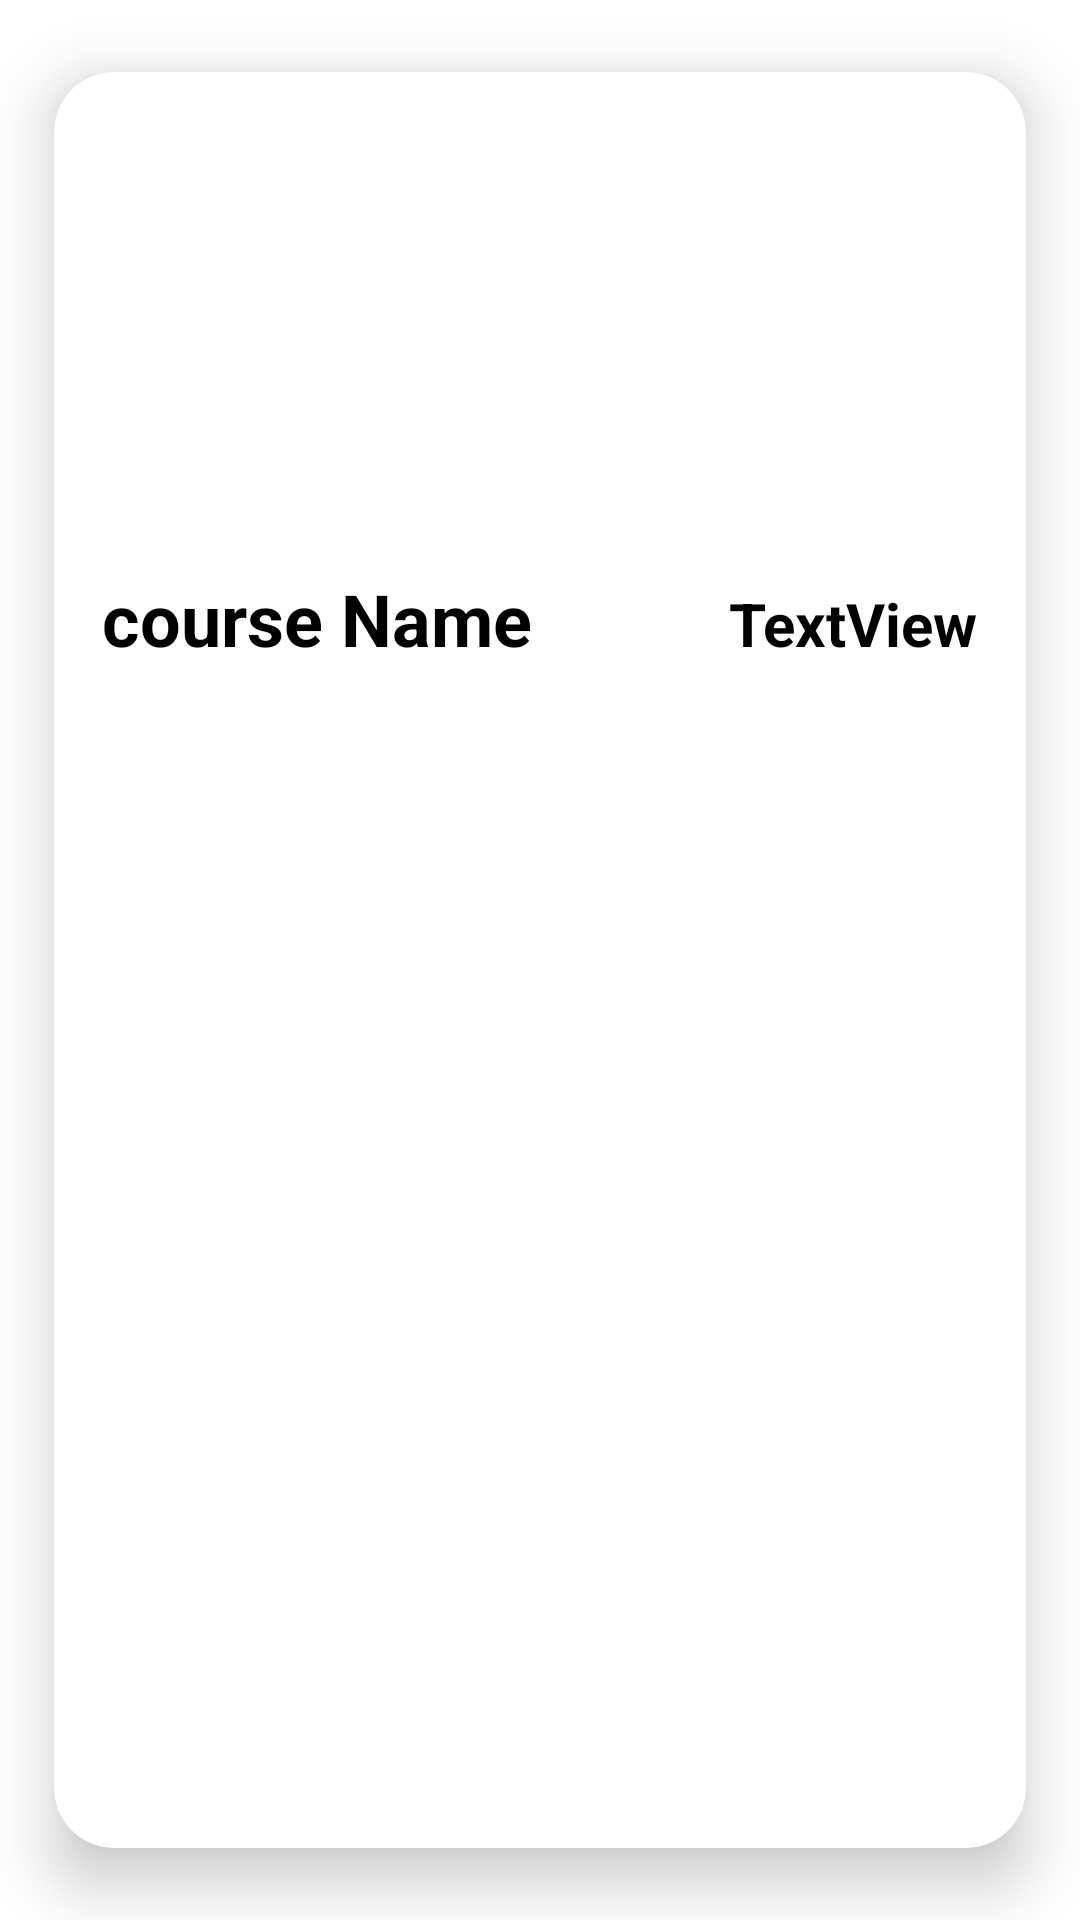

The Android layout XML behind this screen, and the referenced resources:
<!-- AndroidManifest.xml: application theme Theme.CoursesApp -->
<!-- res/layout/courseitem.xml -->
<?xml version="1.0" encoding="utf-8"?>
<androidx.cardview.widget.CardView xmlns:android="http://schemas.android.com/apk/res/android"
    xmlns:app="http://schemas.android.com/apk/res-auto"
    xmlns:tools="http://schemas.android.com/tools"
    android:layout_width="match_parent"
    android:layout_height="wrap_content"
    app:cardUseCompatPadding="true"
    app:cardElevation="12dp"
    app:cardCornerRadius="20dp"
    >

    <androidx.constraintlayout.widget.ConstraintLayout
        android:layout_width="match_parent"
        android:layout_height="wrap_content">

        <ImageView
            android:id="@+id/courseImg"
            android:layout_width="0dp"
            android:layout_height="150dp"
            android:scaleType="fitXY"
            app:layout_constraintEnd_toEndOf="parent"
            app:layout_constraintHorizontal_bias="0.0"
            app:layout_constraintStart_toStartOf="parent"
            app:layout_constraintTop_toTopOf="parent"
            app:srcCompat="@drawable/ic_launcher_background" />

        <TextView
            android:id="@+id/cName"
            android:layout_width="wrap_content"
            android:layout_height="wrap_content"
            android:layout_marginStart="16dp"
            android:layout_marginTop="16dp"
            android:layout_marginBottom="16dp"
            android:text="course Name"
            android:textColor="@color/black"
            android:textSize="24sp"
            android:textStyle="bold"
            app:layout_constraintBottom_toBottomOf="parent"
            app:layout_constraintStart_toStartOf="parent"
            app:layout_constraintTop_toBottomOf="@+id/courseImg"
            app:layout_constraintVertical_bias="0.0" />

        <TextView
            android:id="@+id/cduration"
            android:layout_width="wrap_content"
            android:layout_height="wrap_content"
            android:layout_marginEnd="16dp"
            android:text="TextView"
            android:textColor="@color/black"
            android:textSize="20sp"
            android:textStyle="bold"
            app:layout_constraintBaseline_toBaselineOf="@+id/cName"
            app:layout_constraintEnd_toEndOf="parent" />
    </androidx.constraintlayout.widget.ConstraintLayout>
</androidx.cardview.widget.CardView>
<!-- resources referenced by this layout -->
<resources>
  <style name="Theme.CoursesApp" parent="Theme.MaterialComponents.DayNight.DarkActionBar">
          
          <item name="colorPrimary">#5279f4</item>
          <item name="colorPrimaryVariant">@color/purple_700</item>
          <item name="colorOnPrimary">@color/white</item>
          
          <item name="colorSecondary">@color/black</item>
          <item name="colorSecondaryVariant">@color/teal_700</item>
          <item name="colorOnSecondary">@color/black</item>
          
          <item name="android:statusBarColor">?attr/colorPrimaryVariant</item>
          
      </style>
  <!-- not gathered from this repository: default colours our renderer supplied (Android Studio template values) -->
  <color name="purple_700">#FF3700B3</color>
  <color name="teal_700">#FF018786</color>
  <color name="black">#FF000000</color>
  <color name="white">#FFFFFFFF</color>
</resources>
